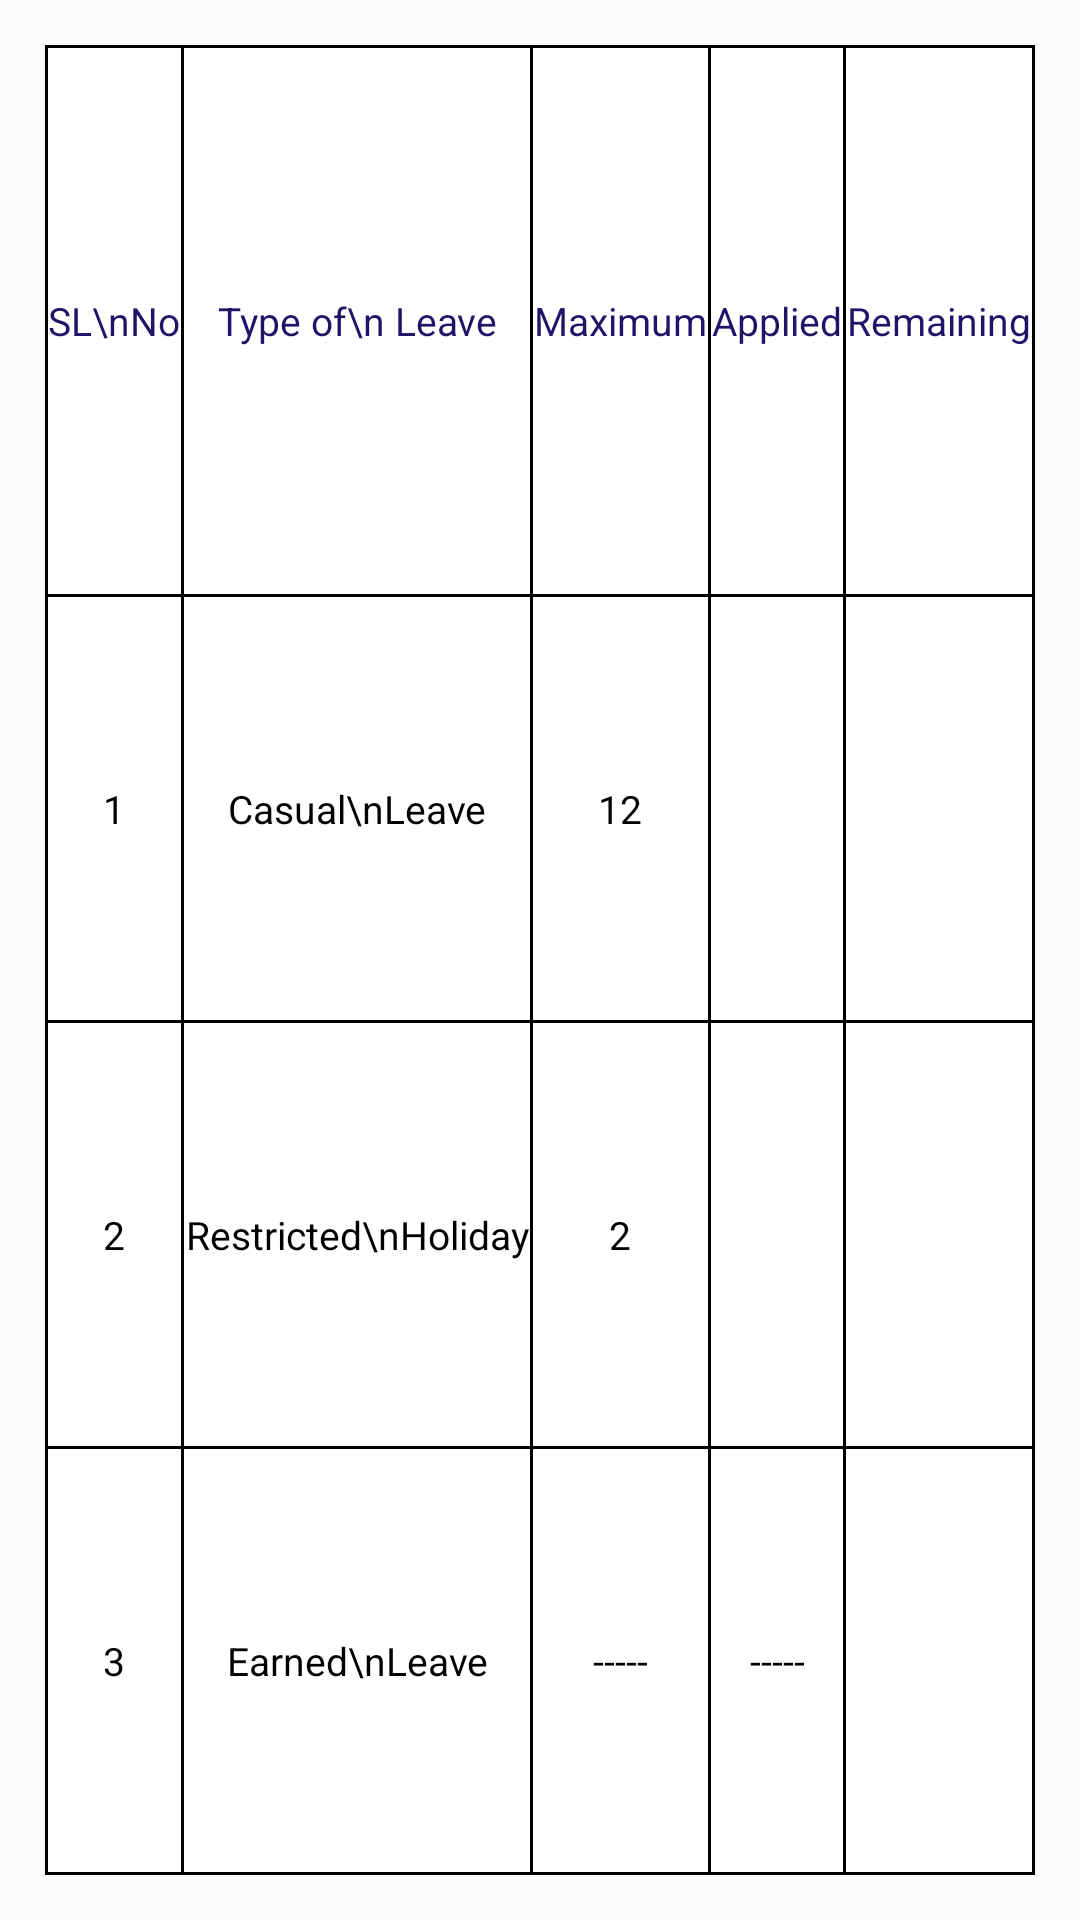

The Android layout XML behind this screen, and the referenced resources:
<!-- AndroidManifest.xml: application theme AppTheme -->
<!-- res/layout/activity_statistics.xml -->
<RelativeLayout xmlns:android="http://schemas.android.com/apk/res/android"
    xmlns:tools="http://schemas.android.com/tools"
    android:layout_width="wrap_content"
    android:layout_height="225dp"
    android:padding="15dp"
    tools:context="com.example.amit.leave1.Statistics">

    <TableLayout
        android:layout_width="match_parent"
        android:background="@android:color/black"
        android:layout_height="match_parent">

        <TableRow
            android:layout_width="match_parent"
            android:layout_height="wrap_content"
            android:layout_weight="0.4"
            android:padding="1dp">

            <TextView
                android:layout_width="wrap_content"
                android:layout_height="match_parent"
                android:background="@android:color/white"
                android:textSize="13dp"
                android:gravity="center"
                android:layout_weight="0.1"
                android:layout_marginRight="1dp"
                android:textColor="#ff231368"
                android:text="SL\nNo" />

            <TextView
                android:layout_width="wrap_content"
                android:layout_height="match_parent"
                android:background="@android:color/white"
                android:gravity="center"
                android:textSize="13dp"
                android:layout_weight="0.3"
                android:layout_marginRight="1dp"
                android:textColor="#ff231368"
                android:text="Type of\n Leave" />

            <TextView
                android:layout_width="wrap_content"
                android:layout_height="match_parent"
                android:background="@android:color/white"
                android:textSize="13dp"
                android:layout_marginRight="1dp"
                android:layout_weight="0.2"
                android:gravity="center"
                android:textColor="#ff231368"
                android:text="Maximum" />

            <TextView
                android:layout_width="wrap_content"
                android:layout_height="match_parent"
                android:background="@android:color/white"
                android:layout_marginRight="1dp"
                android:textSize="13dp"
                android:layout_weight="0.2"
                android:gravity="center"
                android:textColor="#ff231368"
                android:text="Applied" />

            <TextView
                android:layout_width="wrap_content"
                android:layout_height="match_parent"
                android:background="@android:color/white"
                android:textSize="13dp"
                android:layout_weight="0.2"
                android:gravity="center"
                android:textColor="#ff231368"
                android:text="Remaining" />


        </TableRow>

        <TableRow
            android:layout_width="match_parent"
            android:layout_height="wrap_content"
            android:layout_weight="0.3"
            android:paddingBottom="1dp"
            android:paddingLeft="1dp"
            android:paddingRight="1dp">

            <TextView
                android:layout_width="wrap_content"
                android:layout_height="match_parent"
                android:background="@android:color/white"
                android:text="1"
                android:textSize="13dp"
                android:gravity="center"
                android:layout_weight="0.1"
                android:layout_marginRight="1dp"
                android:textColor="@android:color/black" />

            <TextView
                android:layout_width="wrap_content"
                android:layout_height="match_parent"
                android:background="@android:color/white"
                android:text="Casual\nLeave"
                android:textSize="13dp"
                android:gravity="center"
                android:layout_weight="0.3"
                android:layout_marginRight="1dp"
                android:textColor="@android:color/black" />

            <TextView
                android:layout_width="wrap_content"
                android:layout_height="match_parent"
                android:background="@android:color/white"
                android:text="12"
                android:textSize="13dp"
                android:layout_marginRight="1dp"
                android:layout_weight="0.2"
                android:gravity="center"
                android:textColor="@android:color/black" />

            <TextView
                android:layout_width="wrap_content"
                android:layout_height="match_parent"
                android:background="@android:color/white"
                android:id="@+id/clapplied"
                android:textSize="13dp"
                android:layout_marginRight="1dp"
                android:layout_weight="0.2"
                android:gravity="center"
                android:textColor="@android:color/black" />

            <TextView
                android:layout_width="wrap_content"
                android:layout_height="match_parent"
                android:background="@android:color/white"
                android:id="@+id/clremain"
                android:textSize="13dp"
                android:layout_weight="0.2"
                android:gravity="center"
                android:textColor="@android:color/black" />
        </TableRow>

        <TableRow
            android:layout_width="match_parent"
            android:layout_height="wrap_content"
            android:layout_weight="0.3"
            android:paddingBottom="1dp"
            android:paddingRight="1dp"
            android:paddingLeft="1dp">

            <TextView
                android:layout_width="wrap_content"
                android:layout_height="match_parent"
                android:background="@android:color/white"
                android:text="2"
                android:textSize="13dp"
                android:gravity="center"
                android:layout_weight="0.1"
                android:layout_marginRight="1dp"
                android:textColor="@android:color/black" />

            <TextView
                android:layout_width="wrap_content"
                android:layout_height="match_parent"
                android:background="@android:color/white"
                android:text="Restricted\nHoliday"
                android:textSize="13dp"
                android:gravity="center"
                android:layout_weight="0.3"
                android:layout_marginRight="1dp"
                android:textColor="@android:color/black" />

            <TextView
                android:layout_width="wrap_content"
                android:layout_height="match_parent"
                android:background="@android:color/white"
                android:text="2"
                android:textSize="13dp"
                android:layout_marginRight="1dp"
                android:layout_weight="0.2"
                android:gravity="center"
                android:textColor="@android:color/black" />

            <TextView
                android:layout_width="wrap_content"
                android:layout_height="match_parent"
                android:background="@android:color/white"
                android:id="@+id/rlapplied"
                android:textSize="13dp"
                android:layout_marginRight="1dp"
                android:layout_weight="0.2"
                android:gravity="center"
                android:textColor="@android:color/black" />

            <TextView
                android:layout_width="wrap_content"
                android:layout_height="match_parent"
                android:background="@android:color/white"
                android:id="@+id/rlremain"
                android:textSize="13dp"
                android:layout_weight="0.2"
                android:gravity="center"
                android:textColor="@android:color/black" />
        </TableRow>

        <TableRow
            android:layout_width="match_parent"
            android:layout_height="wrap_content"
            android:layout_weight="0.3"
            android:paddingBottom="1dp"
            android:paddingLeft="1dp"
            android:paddingRight="1dp">

            <TextView
                android:layout_width="wrap_content"
                android:layout_height="match_parent"
                android:background="@android:color/white"
                android:text="3"
                android:textSize="13dp"
                android:gravity="center"
                android:layout_weight="0.1"
                android:layout_marginRight="1dp"
                android:textColor="@android:color/black" />

            <TextView
                android:layout_width="wrap_content"
                android:layout_height="match_parent"
                android:background="@android:color/white"
                android:text="Earned\nLeave"
                android:textSize="13dp"
                android:gravity="center"
                android:layout_weight="0.3"
                android:layout_marginRight="1dp"
                android:textColor="@android:color/black" />

            <TextView
                android:layout_width="wrap_content"
                android:layout_height="match_parent"
                android:background="@android:color/white"
                android:id="@+id/elm"
                android:textSize="13dp"
                android:layout_marginRight="1dp"
                android:layout_weight="0.2"
                android:text="-----"
                android:gravity="center"
                android:textColor="@android:color/black" />

            <TextView
                android:layout_width="wrap_content"
                android:layout_height="match_parent"
                android:background="@android:color/white"
                android:id="@+id/ela"
                android:textSize="13dp"
                android:layout_marginRight="1dp"
                android:layout_weight="0.2"
                android:gravity="center"
                android:text="-----"
                android:textColor="@android:color/black" />

            <TextView
                android:layout_width="wrap_content"
                android:layout_height="match_parent"
                android:background="@android:color/white"
                android:id="@+id/elr"
                android:textSize="13dp"
                android:layout_weight="0.2"
                android:gravity="center"
                android:textColor="@android:color/black" />


        </TableRow>
    </TableLayout>
</RelativeLayout>
<!-- resources referenced by this layout -->
<resources>
  <style name="AppTheme" parent="Theme.AppCompat.Light.DarkActionBar">
          <item name="android:actionBarStyle">@style/MyActionBar</item>
          <item name="actionBarStyle">@style/MyActionBar</item>
      </style>
  <style name="MyActionBar" parent="@style/Widget.AppCompat.Light.ActionBar">
          <item name="android:background">#3cff00</item>
          <item name="background">@color/green</item>
      </style>
  <color name="green">#f51cdc29</color>
</resources>
